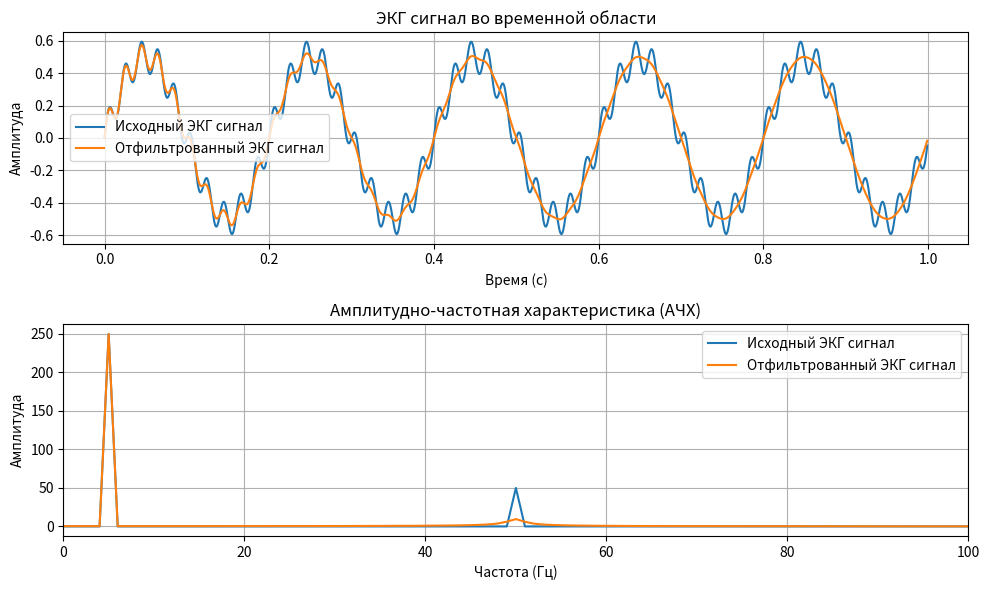

Recreate this plot in Python.
import numpy as np
from scipy.signal import iirnotch, lfilter
import matplotlib.pyplot as plt

# Параметры сигнала
fs = 1000  # Частота дискретизации (Гц)
f0 = 50   # Частота помехи (Гц)
Q = 30    # Фактор добротности

# Генерация тестового ЭКГ сигнала с помехой
t = np.linspace(0, 1, fs, endpoint=False)
ecg_signal = 0.5 * np.sin(2 * np.pi * 5 * t) + 0.1 * np.sin(2 * np.pi * f0 * t)

# Создание режекторного фильтра
b, a = iirnotch(f0, Q, fs)

# Применение фильтра к ЭКГ сигналу
filtered_ecg = lfilter(b, a, ecg_signal)

# Вычисление БПФ для исходного и отфильтрованного сигнала
fft_ecg = np.fft.fft(ecg_signal)
fft_filtered = np.fft.fft(filtered_ecg)
freqs = np.fft.fftfreq(len(ecg_signal), d=1/fs)

# Построение графиков
plt.figure(figsize=(10, 6))

plt.subplot(2, 1, 1)
plt.plot(t, ecg_signal, label='Исходный ЭКГ сигнал')
plt.plot(t, filtered_ecg, label='Отфильтрованный ЭКГ сигнал')
plt.xlabel('Время (с)')
plt.ylabel('Амплитуда')
plt.title('ЭКГ сигнал во временной области')
plt.legend()
plt.grid(True)

plt.subplot(2, 1, 2)
plt.plot(freqs[:fs//2], np.abs(fft_ecg)[:fs//2], label='Исходный ЭКГ сигнал')
plt.plot(freqs[:fs//2], np.abs(fft_filtered)[:fs//2], label='Отфильтрованный ЭКГ сигнал')
plt.xlabel('Частота (Гц)')
plt.ylabel('Амплитуда')
plt.title('Амплитудно-частотная характеристика (АЧХ)')
plt.xlim(0, 100)
plt.legend()
plt.grid(True)

plt.tight_layout()
plt.show()